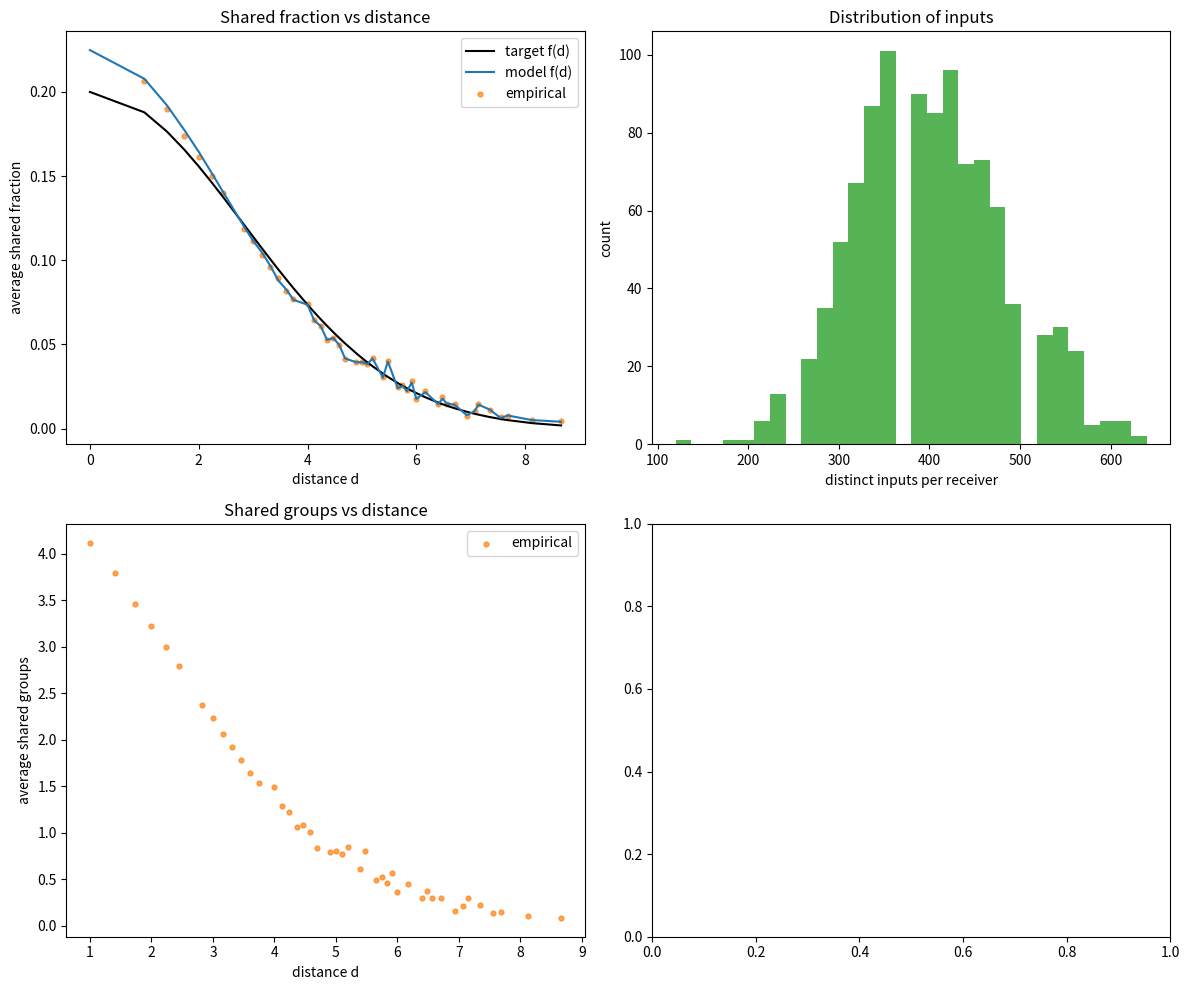

This figure's Python source:
"""Spike-count simulation with controllable input correlations and sharing.

This module provides utilities to simulate spike-count inputs across multiple
groups or receivers with a Beta-Binomial construction. For each time bin, a
probability is drawn from a Beta distribution (when ``0 < rho < 1``), and each
group's count is drawn from a Binomial distribution with that probability. This
yields marginal Beta-Binomial behavior and induces positive correlation across
groups within a time bin, controlled by ``rho``. Furthermore, groups are distributed
across receivers, allowing for flexible configurations of input sharing.

TODO: Use this to simulate input spikes for each striatal neuron and store the generated
spike trains as files to be able to load them later.
FSIs should get input from same pool (with same within correlations/caused fluctuations)
based on ([Damodaran et al., 2014](zotero://select/library/items/NDTWW3G7)).
Current idea for FSIS: check which MSNs are connected with the FSI, then obtain input
groups of these MSNs, then randomly select from these groups input groups for the FSI.

The script also contains a demonstration section (under ``if __name__ ==
"__main__":``) that showcases:

- Direct group count simulation for a chosen ``rho``.
- Building groups and inspecting their assignment to receivers.
- Receiver-level counts with overlap (``k > 1``) and the no-overlap fast path
    (``k == 1``).
New (distance-dependent) functionality
-------------------------------------
The module now also supports constructing input sharing using a distance-
dependent shared fraction target ``f(d)`` for a 3D periodic (toroidal) grid
of receivers. The user provides:

* ``receiver_positions``: integer grid coordinates of receivers with periodic
    boundary conditions (wrap-around along each axis).
* ``f_target(d)``: a callable giving the desired expected shared fraction of
    inputs between two receivers separated by distance ``d``.
* ``N``: desired approximate number of distinct inputs per receiver.
* ``s``: group size (inputs per group).

We model the probability that a group positioned at location ``x`` connects
to a receiver at location ``r`` via a Gaussian kernel

``p(d) = p0 * exp(-d^2 / (2 * sigma^2))``

with parameters ``(p0, sigma)`` chosen so that the resulting theoretical
expected shared fraction curve matches ``f_target(d)`` in a least-squares
sense. Under spatial homogeneity and uniform random placement of groups on
grid points, the expected shared fraction for receivers separated by distance
``d`` is:

``E[f(d)] = E[p(dist(r_i, g)) * p(dist(r_j, g))] / E[p(dist(r_i, g))]``.

Because ``p(d)`` is linear in ``p0`` and the numerator quadratic, this reduces
to ``E[f(d)] = p0 * h_sigma(d)`` for a precomputable kernel-dependent function
``h_sigma(d)`` when ``sigma`` is fixed. We therefore: (1) scan candidate
``sigma`` values, (2) obtain the optimal ``p0`` in closed form, and (3) select
``(p0, sigma)`` minimizing the squared error to the supplied ``f_target``.

Given ``(p0, sigma)``, we determine required total distinct inputs ``M = G * s``
by equating the target per-receiver inputs ``N`` with the theoretical
expectation ``E[I] = M * E[p(dist(r, g))]``. We then build ``G`` groups at
random grid locations and sample each receiver-group connection independently
with probability ``p(distance)``. A distance-based simulation state is stored
in ``DistanceGroupsState``.

The ``__main__`` demonstration constructs a 10x10x10 grid, fits ``p(d)``,
verifies the empirical shared fraction against the target, and visualizes
input count distributions across receivers.
"""

import numpy as np
import math
from typing import Tuple, Optional, Callable, Dict, List
from dataclasses import dataclass

# Optional plotting; demonstration will guard imports.
try:  # pragma: no cover - demo convenience
    import matplotlib.pyplot as plt  # type: ignore
except Exception:  # pragma: no cover
    plt = None


def beta_params_from_p_rho(p: float, rho: float) -> Tuple[float, float]:
    """Compute Beta parameters for a target mean and overdispersion.

    Given a desired mean probability ``p`` and overdispersion/co-variability
    coefficient ``rho`` in the open interval (0, 1), returns parameters
    ``(alpha, beta)`` such that:

    - E[P] = p
    - Var[P] = rho * p * (1 - p)

    Args:
        p (float): Target mean success probability in [0, 1]. Typically
            ``p = rate * dt``.
        rho (float): Overdispersion coefficient in (0, 1). Controls the
            variance of the per-bin probability P. Use the calling code to
            handle the boundary cases ``rho == 0`` and ``rho == 1``.

    Returns:
        Tuple[float, float]: ``(alpha, beta)`` for the Beta(alpha, beta)
        distribution.

    Raises:
        ValueError: If ``rho <= 0`` or ``rho >= 1``. These edge cases should be
            handled by the caller (e.g., treat ``rho == 0`` as independent
            Binomial and ``rho == 1`` as fully shared all-or-none firing).
    """
    if rho <= 0.0:
        raise ValueError(
            "rho must be > 0 to compute Beta parameters (handle rho==0 separately)."
        )
    if rho >= 1.0:
        raise ValueError("rho must be < 1 for Beta params (handle rho==1 separately).")
    s = 1.0 / rho - 1.0
    alpha = p * s
    beta = (1.0 - p) * s
    return alpha, beta


def simulate_counts_direct(
    G: int,
    N: int,
    rate: float,
    dt: float,
    rho: float,
    num_bins: int,
    rng: np.random.Generator,
    dtype: Optional[np.dtype] = None,
) -> np.ndarray:
    """Simulate group spike counts via a Beta-Binomial construction.

    For each time bin b, draw ``p_b ~ Beta(alpha, beta)`` with mean
    ``p = rate * dt`` and variance ``Var[P] = rho * p * (1 - p)`` when
    ``0 < rho < 1``. Then, for each group g, draw the count
    ``K[g, b] ~ Binomial(N, p_b)``. This induces positive correlation across
    groups within a time bin that is controlled by ``rho``.

    Special cases handled explicitly:
    - ``rho <= 0``: independent Binomial draws with fixed ``p`` (no shared variability).
    - ``rho >= 1``: fully shared Bernoulli per bin (all-or-none across all neurons),
      broadcast to all groups and summed to ``N``.

    Args:
        G (int): Number of groups (e.g., cortical populations).
        N (int): Number of neurons per group.
        rate (float): Firing rate in Hz.
        dt (float): Bin width in seconds.
        rho (float): Overdispersion/correlation coefficient. Values in
            [0, 1] are meaningful; values outside this range are treated by
            the nearest special-case branch described above.
        num_bins (int): Number of time bins to simulate.
        rng (np.random.Generator): Random number generator to use.
        dtype (Optional[np.dtype]): Desired dtype of returned array; if
            provided, counts are cast without copying when possible.

    Returns:
        np.ndarray: Array of shape ``(G, num_bins)`` containing integer
        spike counts.

    Examples:
        >>> rng = np.random.default_rng(0)
        >>> simulate_counts_direct(2, 10, 50, 0.001, 0.3, 5, rng).shape
        (2, 5)
    """
    p = rate * dt
    # No overdispersion: draw Binomial counts with a fixed probability p.
    if rho <= 0.0:
        arr = rng.binomial(N, p, size=(G, num_bins))
        if dtype is not None and arr.dtype != dtype:
            arr = arr.astype(dtype, copy=False)
        return arr
    # Fully shared case: a single Bernoulli per bin, broadcast to groups and
    # multiplied by N (all-or-none across neurons).
    if rho >= 1.0:
        all_fire = rng.binomial(1, p, size=num_bins)
        arr = N * np.broadcast_to(all_fire, (G, num_bins))
        if dtype is not None and arr.dtype != dtype:
            arr = arr.astype(dtype, copy=False)
        return arr
    # Intermediate regime: Beta-Binomial via random per-bin probabilities.
    alpha, beta = beta_params_from_p_rho(p, rho)
    p_bins = rng.beta(alpha, beta, size=num_bins)
    counts = rng.binomial(N, p_bins, size=(G, num_bins))
    if dtype is not None and counts.dtype != dtype:
        counts = counts.astype(dtype, copy=False)
    return counts


def compute_k_from_f(R, f):
    """Compute receivers-per-group from a shared fraction.

    Maps a desired shared-input fraction to the number of receivers each
    input group should project to.

    Args:
        R (int): Total number of receivers.
        f (float): Shared-input fraction in [0, 1]. ``f=0`` yields ``k≈1``
            and ``f=1`` yields ``k≈R``.

    Returns:
        tuple[int, float]: ``(k, k_float)`` where ``k`` is the discretized
        receivers-per-group (at least 1) and ``k_float`` is the unrounded
        value before discretization.
    """
    k_float = 1.0 + f * (R - 1)
    # Use at least 1 receiver per group (no forced overlap when f≈0).
    k = max(1, int(round(k_float)))
    return k, k_float


def build_groups_homogeneous(R, N, f, s, rng, build_reverse: bool = True):
    """Build input groups and assign each group to ``k`` receivers.

    Constructs ``G`` input groups of size ``s`` and assigns every group to the
    same number of receivers ``k``, where ``k`` is computed from ``R`` and
    the desired shared-input fraction ``f``.

    Args:
        R (int): Number of receivers.
        N (int): Approximate number of inputs per receiver.
        f (float): Target shared-input fraction in [0, 1].
        s (int): Group size (number of inputs per group).
        rng (np.random.Generator): Random number generator.
        build_reverse (bool): If True, also build the reverse mapping from
            receiver to groups that connect to it.

    Returns:
        tuple[np.ndarray, int, float, int, Optional[list[np.ndarray]]]:
        ``(groups, k, k_float, G, groups_by_receiver)`` where ``groups`` has
        shape ``(G, k)`` and ``groups_by_receiver`` is a list of length ``R``
        (or ``None`` if ``build_reverse`` is False).
    """
    k, k_float = compute_k_from_f(R, f)
    # total inputs = N * R, each group outputs to k receivers -> required inputs = M = N*R/k
    # each group holds s inputs -> total groups = G = M/s
    M = N * R / k  # Total inputs.
    G = max(1, int(round(M / s)))
    # Build groups: G rows, each row has k random distinct receiver indices.
    receivers = np.arange(R, dtype=np.int32)
    groups = np.empty((G, k), dtype=np.int32)
    for g in range(G):
        groups[g] = rng.choice(receivers, size=k, replace=False)
    if build_reverse:
        # Build reverse mapping: for each receiver, which groups connect to it.
        lists = [[] for _ in range(R)]
        for g in range(G):
            for r in groups[g]:
                lists[r].append(g)
        groups_by_receiver = [np.array(ixs, dtype=np.int32) for ixs in lists]
    else:
        groups_by_receiver = None
    return groups, k, k_float, G, groups_by_receiver


def _smallest_unsigned_dtype(max_value: int) -> np.dtype:
    """Return the smallest unsigned integer dtype able to hold ``max_value``.

    Chooses among ``uint8``, ``uint16``, ``uint32``, and ``uint64``.

    Args:
        max_value (int): Maximum non-negative value to represent.

    Returns:
        np.dtype: Unsigned integer dtype that can represent ``max_value``.
    """
    if max_value <= np.iinfo(np.uint8).max:
        return np.uint8
    if max_value <= np.iinfo(np.uint16).max:
        return np.uint16
    if max_value <= np.iinfo(np.uint32).max:
        return np.uint32
    return np.uint64


@dataclass(frozen=True)
class GroupsState:
    """Reusable state describing wiring and dtypes for simulation.

    Attributes:
        fast_path (bool): If True, there is no overlap (``k == 1``); ``groups``
            is ``None`` and simulation uses direct per-receiver binomial draws.
        R (int): Number of receivers.
        N (int): Approximate number of inputs per receiver.
        s (int): Group size (inputs per group).
        k (int): Receivers per group.
        G (int): Number of groups (``R`` in fast path).
        groups (Optional[np.ndarray]): Array of shape ``(G, k)`` with receiver
            indices, or ``None`` if ``fast_path``.
        group_dtype (np.dtype): Unsigned dtype for per-group counts (based on ``s``).
        receiver_dtype (np.dtype): Unsigned dtype for per-receiver counts
            (based on ``s * max_degree`` in general case, or ``N`` in fast path).
    """

    fast_path: bool
    R: int
    N: int
    s: int
    k: int
    G: int
    groups: Optional[np.ndarray]
    group_dtype: np.dtype
    receiver_dtype: np.dtype


def build_groups_state(
    R: int, N: int, f: float, s: int, rng: np.random.Generator
) -> GroupsState:
    """Build a reusable groups state for repeated simulations.

    Constructs the groups (or marks the fast path if ``k == 1``) and chooses
    minimal unsigned integer dtypes for group and receiver counts. Reuse the
    returned state across multiple calls to simulate time bins in chunks.

    Args:
        R (int): Number of receivers.
        N (int): Approximate number of inputs per receiver.
        f (float): Target shared-input fraction in [0, 1].
        s (int): Group size (number of inputs per group).
        rng (np.random.Generator): Random number generator.

    Returns:
        GroupsState: Encapsulates topology, groups, and dtypes.
    """
    group_dtype = _smallest_unsigned_dtype(int(s))
    k, _k_float = compute_k_from_f(R, f)
    if k == 1:
        # Fast path: per-receiver direct simulation, no groups needed.
        receiver_dtype = _smallest_unsigned_dtype(int(N))
        return GroupsState(
            fast_path=True,
            R=R,
            N=N,
            s=s,
            k=k,
            G=R,
            groups=None,
            group_dtype=group_dtype,
            receiver_dtype=receiver_dtype,
        )

    # General case: build overlapping groups once and compute receiver dtype.
    groups, k, _, G, _ = build_groups_homogeneous(R, N, f, s, rng, build_reverse=False)
    degrees = np.bincount(groups.ravel(), minlength=R)
    max_degree = int(degrees.max()) if degrees.size else 0
    receiver_cap = int(s) * max_degree
    receiver_dtype = _smallest_unsigned_dtype(receiver_cap)
    return GroupsState(
        fast_path=False,
        R=R,
        N=N,
        s=s,
        k=k,
        G=G,
        groups=groups,
        group_dtype=group_dtype,
        receiver_dtype=receiver_dtype,
    )


# ---------------------------------------------------------------------------
# Distance-dependent shared fraction construction (periodic 3D grid)
# ---------------------------------------------------------------------------


def _periodic_component(delta: int, L: int) -> int:
    """Minimal wrapped distance along one axis for periodic boundaries."""
    delta = abs(delta)
    return min(delta, L - delta)


def periodic_distance(a: np.ndarray, b: np.ndarray, Lx: int, Ly: int, Lz: int) -> float:
    """Compute Euclidean distance on a 3D torus between integer grid points.

    Args:
        a, b: Arrays of length 3 with integer coordinates.
        Lx, Ly, Lz: Domain lengths along x, y, z.

    Returns:
        float: Wrapped Euclidean distance.
    """
    dx = _periodic_component(int(a[0]) - int(b[0]), Lx)
    dy = _periodic_component(int(a[1]) - int(b[1]), Ly)
    dz = _periodic_component(int(a[2]) - int(b[2]), Lz)
    return math.sqrt(dx * dx + dy * dy + dz * dz)


@dataclass(frozen=True)
class DistanceGroupsState:
    """State for distance-dependent group sharing on a periodic 3D grid.

    Attributes:
        receiver_positions (np.ndarray): Shape (R, 3) integer coordinates.
        L (Tuple[int,int,int]): Domain lengths along each axis.
        R (int): Number of receivers.
        N_target (int): Desired expected number of distinct inputs per receiver.
        s (int): Group size (inputs per group).
        G (int): Number of groups.
        group_positions (np.ndarray): Shape (G, 3) chosen grid positions.
        p0 (float): Amplitude of Gaussian connection probability.
        sigma (float): Width of Gaussian connection probability.
        groups_by_receiver (List[np.ndarray]): For each receiver, array of group indices.
        group_dtype (np.dtype): Unsigned dtype for per-group counts.
        receiver_dtype (np.dtype): Unsigned dtype for per-receiver counts.
        f_target_samples (Dict[float, float]): Target shared fraction samples vs distance.
        f_model_samples (Dict[float, float]): Model shared fraction samples vs distance (theoretical).
    """

    receiver_positions: np.ndarray
    L: Tuple[int, int, int]
    R: int
    N_target: int
    s: int
    G: int
    group_positions: np.ndarray
    p0: float
    sigma: float
    groups_by_receiver: List[np.ndarray]
    group_dtype: np.dtype
    receiver_dtype: np.dtype
    f_target_samples: Dict[float, float]
    f_model_samples: Dict[float, float]


def _compute_distance_matrix_receivers_to_grid(
    receiver_positions: np.ndarray,
) -> Tuple[np.ndarray, Tuple[int, int, int], np.ndarray]:
    """Precompute distances from each receiver to every grid point (periodic).

    Returns:
        distances (np.ndarray): Shape (R, Ggrid) of wrapped distances.
        L (tuple): Domain lengths.
        grid_points (np.ndarray): Shape (Ggrid, 3) array of grid coordinates.
    """
    R = receiver_positions.shape[0]
    mins = receiver_positions.min(axis=0)
    shifted = receiver_positions - mins  # Ensure domain starts at 0.
    Lx = int(shifted[:, 0].max() + 1)
    Ly = int(shifted[:, 1].max() + 1)
    Lz = int(shifted[:, 2].max() + 1)
    grid_points = np.array(
        [(x, y, z) for x in range(Lx) for y in range(Ly) for z in range(Lz)],
        dtype=np.int16,
    )
    Ggrid = grid_points.shape[0]
    distances = np.empty((R, Ggrid), dtype=np.float32)
    for i in range(R):
        a = shifted[i]
        for j in range(Ggrid):
            b = grid_points[j]
            dx = _periodic_component(int(a[0]) - int(b[0]), Lx)
            dy = _periodic_component(int(a[1]) - int(b[1]), Ly)
            dz = _periodic_component(int(a[2]) - int(b[2]), Lz)
            distances[i, j] = math.sqrt(dx * dx + dy * dy + dz * dz)
    return distances, (Lx, Ly, Lz), grid_points


def _fit_gaussian_p(
    receiver_positions: np.ndarray,
    f_target: Callable[[float], float],
    sigma_candidates: np.ndarray,
    center_index: int = 0,
) -> Tuple[
    float, float, Dict[float, float], Dict[float, float], float, Dict[float, float]
]:
    """Fit Gaussian p(d)=p0*exp(-d^2/(2*sigma^2)) to target shared fraction curve.

    Exploits spatial homogeneity by fixing one receiver (``center_index``) and
    comparing it to all others. For a given ``sigma`` the theoretical curve is
    ``f_model(d) = p0 * h_sigma(d)`` where the optimal ``p0`` (least squares) is:

    ``p0 = sum_d f_target(d) * h_sigma(d) / sum_d h_sigma(d)^2``.

    Args:
        receiver_positions: (R,3) grid coordinates.
        f_target: Callable returning target shared fraction for distance ``d``.
        sigma_candidates: 1D array of sigma values to scan.
        center_index: Reference receiver index.

    Returns:
        p0, sigma, f_target_samples, f_model_samples, mean_g (for chosen sigma), h_sigma_map.
    """
    distances_matrix, L, grid_points = _compute_distance_matrix_receivers_to_grid(
        receiver_positions
    )
    R = receiver_positions.shape[0]
    # Distances between center receiver and all receivers.
    mins = receiver_positions.min(axis=0)
    shifted = receiver_positions - mins
    Lx, Ly, Lz = L
    center_pos = shifted[center_index]
    dist_center_to_receivers = np.array(
        [periodic_distance(center_pos, shifted[i], Lx, Ly, Lz) for i in range(R)],
        dtype=np.float32,
    )
    # Unique distance bins.
    unique_dists, unique_dists_inv = np.unique(
        dist_center_to_receivers, return_inverse=True
    )
    # Precompute distance arrays from center and each receiver to all grid points.
    dist_center_to_grid = distances_matrix[center_index]
    results = []
    for sigma in sigma_candidates:
        if sigma <= 0:
            continue
        g_center = np.exp(
            -(dist_center_to_grid**2) / (2.0 * sigma * sigma)
        )  # shape (Ggrid,)
        mean_g = float(g_center.mean())
        # For each receiver compute mean of g_center * g_receiver over grid points.
        g_all = np.exp(
            -(distances_matrix**2) / (2.0 * sigma * sigma)
        )  # shape (R, Ggrid)
        mean_g_gshift = (g_center * g_all).mean(axis=1)  # shape (R,)
        # Aggregate h_sigma(d) = mean_g_gshift / mean_g.
        h_vals = (
            np.array(
                [
                    mean_g_gshift[unique_dists_inv == i].mean()
                    for i in range(len(unique_dists))
                ]
            )
            / mean_g
        )
        h_sigma_map = {float(d): float(v) for d, v in zip(unique_dists, h_vals)}
        # Build arrays for least squares over actual occurring distances (weight by multiplicity).
        f_vals = []
        weights = []
        for d in unique_dists:
            f_t = float(f_target(float(d)))
            count = int((dist_center_to_receivers == d).sum())
            f_vals.append(f_t)
            weights.append(count)
        f_vals = np.array(f_vals)
        weights = np.array(weights)
        # This numerator/denominator gives optimal p0 in weighted least squares.
        # Using this p0 we minimize sum_d weights[d] * (f_vals[d] - p0 * h_vals[d])^2. with the current h_vals
        numerator = float(np.sum(f_vals * h_vals * weights))
        denominator = float(np.sum((h_vals**2) * weights))
        if denominator <= 0:
            continue
        p0 = numerator / denominator
        # Enforce p0 so that p(d)=p0*exp(-d^2/(2 sigma^2)) <= 1 for all d (d>=0 gives max at d=0).
        p0 = min(p0, 1.0)
        # Model curve samples.
        f_model_samples = {d: p0 * h_sigma_map[d] for d in h_sigma_map}
        # Loss (weighted MSE).
        mse = float(np.sum(((f_vals - p0 * h_vals) ** 2) * weights) / weights.sum())
        f_target_samples = {float(d): float(f_target(float(d))) for d in h_sigma_map}
        results.append(
            (mse, p0, sigma, f_target_samples, f_model_samples, mean_g, h_sigma_map)
        )
    if not results:
        raise RuntimeError("No valid sigma candidates for Gaussian fit.")
    results.sort(key=lambda x: x[0])
    mse, p0, sigma, f_target_samples, f_model_samples, mean_g, h_sigma_map = results[0]
    return p0, sigma, f_target_samples, f_model_samples, mean_g, h_sigma_map


def _periodic_distance_float(a: np.ndarray, b: np.ndarray, L: float) -> float:
    """Periodic wrapped Euclidean distance between two 3D points inside a cube of side L.

    Works for float coordinates. Assumes 0 <= coord < L along every axis.
    """
    dx = abs(a[0] - b[0])
    dy = abs(a[1] - b[1])
    dz = abs(a[2] - b[2])
    dx = min(dx, L - dx)
    dy = min(dy, L - dy)
    dz = min(dz, L - dz)
    return math.sqrt(dx * dx + dy * dy + dz * dz)


def _perdiodic_distance_float_parallel(a: np.ndarray, b: np.ndarray, L: float) -> float:
    """Periodic wrapped Euclidean distance between 3D points inside a cube of side L.

    Args:
        a (np.ndarray): Array of shape (n, 3) with float coordinates.
        b (np.ndarray): Array of shape (n, 3) with float coordinates.
        L (float): Side length of the periodic cube.

    Returns:
        np.ndarray: Array of shape (n,) with wrapped Euclidean distances.
    """
    deltas = np.abs(a - b)
    deltas = np.minimum(deltas, L - deltas)
    distances = np.sqrt(np.sum(deltas**2, axis=1))
    return distances


def _fit_gaussian_p_with_fine_grid(
    receiver_positions: np.ndarray,
    bounding_box_width: float,
    f_target: Callable[[float], float],
    sigma_candidates: np.ndarray,
    center_index: int = 0,
    fine_res: int = 100,
) -> Tuple[float, float, Dict[float, float], Dict[float, float], float]:
    """Fit p(d)=p0*exp(-d^2/(2*sigma^2)) using a fine uniform grid (fine_res^3).

    Memory-efficient chunked implementation to avoid storing full (R x fine_res^3) distance matrix.
    """
    print("Fitting Gaussian p(d) with fine grid...")
    R = receiver_positions.shape[0]
    # Ensure receiver positions lie inside [0, L).
    L = float(bounding_box_width)
    # Build fine grid (cell centers) as float coordinates.
    step = L / fine_res
    half = step / 2.0
    # Generate all grid points.
    grid_coords_1d = np.linspace(half, L - half, fine_res, dtype=np.float32)
    grid_points = np.array(
        [
            (x, y, z)
            for x in grid_coords_1d
            for y in grid_coords_1d
            for z in grid_coords_1d
        ],
        dtype=np.float32,
    )
    Ggrid = grid_points.shape[0]
    center = receiver_positions[center_index].astype(np.float32)
    print(f"Total fine grid points: {Ggrid}")
    # Distances from center receiver to all other receivers (for binning).
    dist_center_to_receivers = _perdiodic_distance_float_parallel(
        np.repeat(center[np.newaxis, :], R, axis=0),
        receiver_positions.astype(np.float32),
        L,
    )
    unique_dists, unique_dists_inv = np.unique(
        dist_center_to_receivers, return_inverse=True
    )

    print(f"receiver_positions shape: {receiver_positions.shape}")
    print(f"distances_matrix shape: {(R, Ggrid)}")

    # Precompute distance arrays from center and each receiver to all grid points.
    # Precompute full distances matrix (receivers -> fine grid points) and the
    # center receiver's distances to the grid, analogous to _fit_gaussian_p.
    distances_matrix = np.empty((R, Ggrid), dtype=np.float32)
    rec_pos = receiver_positions.astype(np.float32, copy=False)

    for i in range(R):
        a = np.broadcast_to(rec_pos[i], (grid_points.shape[0], 3))
        d = _perdiodic_distance_float_parallel(a, grid_points, L)
        distances_matrix[i] = d.astype(np.float32, copy=False)

    dist_center_to_grid = distances_matrix[center_index]

    print(f"receiver_positions shape: {receiver_positions.shape}")
    print(f"distances_matrix shape: {distances_matrix.shape}")

    results = []
    for sigma in sigma_candidates:
        if sigma <= 0:
            continue
        """
        * we initially ignore the amplitude p0 of the gaussian connection probability
        * we need the gauss from a single receiver (center) to all group grid points -> g_center
        * then we need the gauss from all receivers to all group grid points -> g_all
        * then we can compute g_center * g_all and average over all group grid points -> mean_g_gshift
        * g_center * g_all reflects the probability that a group is connected to both the center receiver and receiver j
        * because g_center and g_all are both for all group grid points we can average over all group grid points and get the expectation over the groups of that probability
        * dividing by mean_g (the average connection probability of the center receiver alone) gives us h_sigma(d) which is the expected shared fraction between the center receiver and any other receiver at distance d
        * but we ignored the amplitude p0 so the actual expected shared fraction is p0 * h_sigma(d)
        * we can then do weighted least squares to find the optimal p0 for the current sigma
        """
        g_center = np.exp(
            -(dist_center_to_grid**2) / (2.0 * sigma * sigma)
        )  # shape (Ggrid,)
        mean_g = float(g_center.mean())
        # For each receiver compute mean of g_center * g_receiver over grid points.
        g_all = np.exp(
            -(distances_matrix**2) / (2.0 * sigma * sigma)
        )  # shape (R, Ggrid)
        mean_g_gshift = (g_center * g_all).mean(axis=1)  # shape (R,)
        # Aggregate h_sigma(d) = mean_g_gshift / mean_g.
        h_vals = (
            np.array(
                [
                    mean_g_gshift[unique_dists_inv == i].mean()
                    for i in range(len(unique_dists))
                ]
            )
            / mean_g
        )
        h_sigma_map = {float(d): float(v) for d, v in zip(unique_dists, h_vals)}
        # Build arrays for least squares over actual occurring distances (weight by multiplicity).
        f_vals = []
        weights = []
        for d in unique_dists:
            f_t = float(f_target(float(d)))
            count = int((dist_center_to_receivers == d).sum())
            f_vals.append(f_t)
            weights.append(count)
        f_vals = np.array(f_vals)
        weights = np.array(weights)
        # This numerator/denominator gives optimal p0 in weighted least squares.
        # Using this p0 we minimize sum_d weights[d] * (f_vals[d] - p0 * h_vals[d])^2. with the current h_vals
        numerator = float(np.sum(f_vals * h_vals * weights))
        denominator = float(np.sum((h_vals**2) * weights))
        if denominator <= 0:
            continue
        p0 = numerator / denominator
        # Enforce p0 so that p(d)=p0*exp(-d^2/(2 sigma^2)) <= 1 for all d (d>=0 gives max at d=0).
        p0 = min(p0, 1.0)
        # Model curve samples.
        f_model_samples = {d: p0 * h_sigma_map[d] for d in h_sigma_map}
        # Loss (weighted MSE).
        mse = float(np.sum(((f_vals - p0 * h_vals) ** 2) * weights) / weights.sum())
        f_target_samples = {float(d): float(f_target(float(d))) for d in h_sigma_map}
        results.append((mse, p0, sigma, f_target_samples, f_model_samples, mean_g))
    if not results:
        raise RuntimeError("No valid sigma candidates produced in fine grid fitting.")
    results.sort(key=lambda x: x[0])
    mse, p0, sigma, f_target_samples, f_model_samples, mean_g = results[0]
    return p0, sigma, f_target_samples, f_model_samples, mean_g


def build_distance_groups_state(
    receiver_positions: np.ndarray,
    bounding_box_width: float,
    N_target: int,
    s: int,
    f_target: Callable[[float], float],
    rng: np.random.Generator,
    sigma_candidates: Optional[np.ndarray] = None,
    center_index: int = 0,
    fine_grid_resolution: int = 100,
) -> DistanceGroupsState:
    """Construct distance-dependent group sharing state with explicit bounding box.

    The cube side length (``bounding_box_width``) defines periodic boundaries.
    Receiver coordinates must lie inside ``[0, bounding_box_width)`` along each axis.
    A fine grid (``fine_grid_resolution``^3, default 100^3) is used to fit the
    Gaussian connection probability ``p(d)=p0*exp(-d^2/(2*sigma^2))``.

    After fitting, the required number of groups ``G`` is computed. Group positions
    are then placed on a uniform coarse grid with side ``n_side = ceil(G^(1/3))``.
    The coarse grid cell centers (``n_side^3`` positions) are sampled *without*
    replacement to assign exactly ``G`` distinct group locations. This guarantees
    ``G <= n_side^3``.
    """
    if sigma_candidates is None:
        # Sigma heuristic based on box diagonal.
        diag = math.sqrt(3.0) * bounding_box_width
        sigma_candidates = np.linspace(diag * 0.02, diag * 0.5, 30, dtype=np.float32)
    p0, sigma, f_target_samples, f_model_samples, mean_g = (
        _fit_gaussian_p_with_fine_grid(
            receiver_positions=receiver_positions,
            bounding_box_width=bounding_box_width,
            f_target=f_target,
            sigma_candidates=sigma_candidates,
            center_index=center_index,
            fine_res=fine_grid_resolution,
        )
    )
    mean_p = p0 * mean_g
    if mean_p <= 0:
        raise RuntimeError(
            "Mean connection probability is zero; adjust sigma candidates or f_target."
        )
    else:
        print(f"Mean connection probability: {mean_p:.4f}")

    M = N_target / mean_p  # total distinct inputs required
    G_float = M / s
    G = max(1, int(round(G_float)))
    # Coarse grid side length.
    n_side = int(math.ceil(G ** (1.0 / 3.0)))
    coarse_step = bounding_box_width / n_side
    half = coarse_step / 2.0
    coarse_coords_1d = np.linspace(
        half, bounding_box_width - half, n_side, dtype=np.float32
    )
    coarse_grid_points = np.array(
        [
            (x, y, z)
            for x in coarse_coords_1d
            for y in coarse_coords_1d
            for z in coarse_coords_1d
        ],
        dtype=np.float32,
    )
    dists = _perdiodic_distance_float_parallel(
        np.repeat(
            coarse_grid_points[0][np.newaxis, :],
            receiver_positions.shape[0],
            axis=0,
        ),
        receiver_positions.astype(np.float32),
        bounding_box_width,
    )
    mean_p_calc = np.mean(p0 * np.exp(-(dists**2) / (2.0 * sigma * sigma)))
    print(f"Mean connection probability of first group: {mean_p_calc:.4f}")
    Ggrid = coarse_grid_points.shape[0]
    # Sample G distinct coarse grid positions (guaranteed G <= Ggrid).
    group_indices = rng.choice(Ggrid, size=G, replace=False)
    group_positions = coarse_grid_points[group_indices]
    # Build adjacency lists.
    R = receiver_positions.shape[0]
    groups_by_receiver: List[List[int]] = [[] for _ in range(R)]
    for g_idx, g_pos in enumerate(group_positions):
        # Distances to all receivers.
        dists = _perdiodic_distance_float_parallel(
            np.repeat(g_pos[np.newaxis, :], R, axis=0),
            receiver_positions.astype(np.float32),
            bounding_box_width,
        )
        probs = p0 * np.exp(-(dists**2) / (2.0 * sigma * sigma))
        probs = np.clip(probs, 0.0, 1.0)
        rand = rng.random(R)
        connected_mask = rand < probs
        connected_receivers = np.nonzero(connected_mask)[0]
        if connected_receivers.size == 0:
            print(
                f"Warning: Group {g_idx} at position {g_pos} connected to no receivers; "
                "connecting to nearest receiver."
            )
            nearest = int(np.argmin(dists))
            connected_receivers = np.array([nearest], dtype=np.int32)
        for r in connected_receivers:
            groups_by_receiver[r].append(g_idx)
    groups_by_receiver_arr = [
        np.array(lst, dtype=np.int32) if lst else np.empty(0, dtype=np.int32)
        for lst in groups_by_receiver
    ]
    group_dtype = _smallest_unsigned_dtype(int(s))
    degrees = np.array([len(lst) for lst in groups_by_receiver_arr])
    receiver_cap = int(s) * int(degrees.max() if degrees.size else 0)
    receiver_dtype = _smallest_unsigned_dtype(max(1, receiver_cap))

    # Compute per-receiver degree and min degree
    degrees = np.array([len(lst) for lst in groups_by_receiver_arr])
    print("Min groups per receiver (degree):", degrees.min(), "Mean:", degrees.mean())

    # Compute pairwise shared groups and store all receiver pairs with no shared groups
    no_shared_pairs = []
    print(f"loop over {R} receivers to find pairs with no shared groups...")
    print(f"this makes {R*(R-1)//2} pairs to check...")
    for r1 in range(R):
        groups_r1 = set(groups_by_receiver_arr[r1])
        for r2 in range(r1 + 1, R):
            groups_r2 = set(groups_by_receiver_arr[r2])
            shared = groups_r1.intersection(groups_r2)
            if len(shared) == 0:
                no_shared_pairs.append((r1, r2))
    print("Number of receiver pairs with no shared groups:", len(no_shared_pairs))

    return DistanceGroupsState(
        receiver_positions=receiver_positions.astype(np.float32),
        L=(int(bounding_box_width), int(bounding_box_width), int(bounding_box_width)),
        R=R,
        N_target=N_target,
        s=s,
        G=G,
        group_positions=group_positions.astype(np.float32),
        p0=p0,
        sigma=sigma,
        groups_by_receiver=groups_by_receiver_arr,
        group_dtype=group_dtype,
        receiver_dtype=receiver_dtype,
        f_target_samples=f_target_samples,
        f_model_samples=f_model_samples,
    )


def simulate_receiver_counts_distance_dependent(
    state: DistanceGroupsState,
    rate: float,
    dt: float,
    rho: float,
    num_bins: int,
    rng: np.random.Generator,
) -> np.ndarray:
    """Simulate receiver counts using a distance-dependent state.

    Uses the precomputed group positions and adjacency lists based on the fitted
    Gaussian connection probability. Group spike counts are generated and then
    aggregated to receivers.
    """
    group_counts = simulate_counts_direct(
        G=state.G,
        N=state.s,
        rate=rate,
        dt=dt,
        rho=rho,
        num_bins=num_bins,
        rng=rng,
        dtype=state.group_dtype,
    )
    receiver_counts = np.zeros((state.R, num_bins), dtype=state.receiver_dtype)
    for r, groups in enumerate(state.groups_by_receiver):
        if groups.size == 0:
            continue
        for g in groups:
            receiver_counts[r] += group_counts[g]
    return receiver_counts


def simulate_receiver_counts_with_groups(
    state: GroupsState,
    rate: float,
    dt: float,
    rho: float,
    num_bins: int,
    rng: np.random.Generator,
) -> np.ndarray:
    """Simulate receiver counts for a chunk of time using prebuilt groups.

    Reuse the same ``state`` across multiple calls to accumulate total time
    bins without rebuilding groups.

    Args:
        state (GroupsState): Prebuilt groups and dtype configuration.
        rate (float): Firing rate of each input in Hz.
        dt (float): Bin width in seconds.
        rho (float): Overdispersion/correlation coefficient for input correlations.
        num_bins (int): Number of time bins to simulate in this chunk.
        rng (np.random.Generator): Random number generator.

    Returns:
        np.ndarray: Shape ``(R, num_bins)`` with integer spike counts per receiver.
    """
    if state.fast_path:
        # Fast-path: no overlap (k == 1), simulate directly for each receiver count from
        # N inputs.
        return simulate_counts_direct(
            G=state.R,
            N=state.N,
            rate=rate,
            dt=dt,
            rho=rho,
            num_bins=num_bins,
            rng=rng,
            dtype=state.receiver_dtype,
        )

    # With overlap --> Per-group counts.
    group_counts = simulate_counts_direct(
        G=state.G,
        N=state.s,
        rate=rate,
        dt=dt,
        rho=rho,
        num_bins=num_bins,
        rng=rng,
        dtype=state.group_dtype,
    )
    # Aggregate per-group counts into per-receiver counts.
    receiver_counts = np.zeros((state.R, num_bins), dtype=state.receiver_dtype)
    for g in range(state.G):
        gc = group_counts[g]
        for r in state.groups[g]:
            receiver_counts[r] += gc
    return receiver_counts


def simulate_receiver_counts_homogeneous(
    R: int,
    N: int,
    f: float,
    s: int,
    rate: float,
    dt: float,
    rho: float,
    num_bins: int,
    rng: np.random.Generator,
) -> np.ndarray:
    """Simulate incoming spike counts per receiver with controlled overlap.

    This combines group construction with Beta-Binomial spike generation:

    1) Build ``G`` groups of ``s`` inputs each. Every group projects to exactly
       ``k`` receivers, where ``k`` is derived from the desired shared fraction
       ``f`` (see ``build_groups_homogeneous``).
    2) For every group, draw spike counts across ``num_bins`` time bins using
       ``simulate_counts_direct`` with ``N=s`` neurons per group.
    3) For each receiver, sum the spike counts of all groups that connect to it.

    Fast-path optimization:
        When ``k == 1`` (i.e., no overlap across receivers), building many small
        groups and summing is wasteful. In that case, we simulate one group per
        receiver of size ``N`` directly and return the result (shape ``R x num_bins``),
        avoiding intermediate allocations and indirection. This reduces both
        memory usage and runtime.

    Args:
        R (int): Number of receivers.
        N (int): Approximate number of inputs per receiver.
        f (float): Target shared-input fraction in [0, 1]. ``f=0`` means mostly
            private inputs, ``f=1`` means fully shared across receivers.
        s (int): Group size (number of inputs per group).
        rate (float): Firing rate of each input in Hz.
        dt (float): Bin width in seconds.
        rho (float): Overdispersion/correlation coefficient for shared variability
            across groups within a time bin (see ``simulate_counts_direct``).
        num_bins (int): Number of time bins to simulate.
        rng (np.random.Generator): Random number generator.

    Returns:
        np.ndarray: Array of shape ``(R, num_bins)`` with the summed spike counts
        per receiver over time.

        Notes:
                - Efficiency: avoids forming dense incidence matrices and sums per
                    receiver using precomputed group indices.
                - The total number of receiver-side inputs is approximately ``R * N``
                    by construction (subject to rounding in group counts).
    """
    # Backward-compatible wrapper: build groups once, then simulate for one chunk.
    state = build_groups_state(R=R, N=N, f=f, s=s, rng=rng)
    return simulate_receiver_counts_with_groups(
        state=state, rate=rate, dt=dt, rho=rho, num_bins=num_bins, rng=rng
    )


if __name__ == "__main__":

    rng = np.random.default_rng()

    # Demonstrate spike count simulation
    print("Demonstrating spike count simulation:")
    # Demonstration: print two example count matrices for different rho values.
    (G, N, rate, dt, rho, num_bins) = (5, 10, 200, 0.001, 0.8, 15)
    example_spike_counts = simulate_counts_direct(
        G=G, N=N, rate=rate, dt=dt, rho=rho, num_bins=num_bins, rng=rng
    )
    print("G (total groups):", G)
    print("N (neurons per group):", N)
    print("Rate (Hz):", rate)
    print("dt (s):", dt)
    print("rho (correlation):", rho)
    print("num_bins (time bins):", num_bins)
    print("-->")
    print("resulting spike counts:")
    print(example_spike_counts)

    # Demonstrate building groups
    print("\nDemonstrating group building:")
    (R, N, f, s) = (5, 10, 0.5, 2)
    groups, k, k_float, G, groups_by_receiver = build_groups_homogeneous(
        R=R, N=N, f=f, s=s, rng=rng
    )
    print("R (receivers):", R)
    print("N (inputs per receiver):", N)
    print("f (shared fraction of inputs):", f)
    print("s (input group size):", s)
    print("-->")
    print("resulting receivers per group:", k)
    print("resulting groups (with corresponding receiver indices):")
    print(groups)
    print("groups by receiver:")
    for r in range(R):
        print(f"  receiver {r}: {groups_by_receiver[r]}")

    # Demonstrate per-receiver incoming spike streams with overlap
    print("\nDemonstrating per-receiver spike streams with overlap:")
    R_demo, N_demo, f_demo, s_demo = 6, 100, 0.3, 5
    rate_demo, dt_demo, rho_demo, num_bins_demo = 50.0, 0.001, 0.2, 20
    receiver_counts = simulate_receiver_counts_homogeneous(
        R=R_demo,
        N=N_demo,
        f=f_demo,
        s=s_demo,
        rate=rate_demo,
        dt=dt_demo,
        rho=rho_demo,
        num_bins=num_bins_demo,
        rng=rng,
    )
    print("R (receivers):", R_demo)
    print("Approx N (inputs/receiver):", N_demo)
    print("f (shared fraction):", f_demo)
    print("s (group size):", s_demo)
    print("rate (Hz):", rate_demo, "dt (s):", dt_demo, "rho:", rho_demo)
    print("num_bins:", num_bins_demo)
    print("-->")
    print("receiver spike counts shape:", receiver_counts.shape)
    # Show a small snippet for quick inspection
    print("receiver 0, first 10 bins:", receiver_counts[0, :10])
    print("receiver 1, first 10 bins:", receiver_counts[1, :10])

    # Demonstrate the optimized no-overlap path (k == 1)
    print("\nDemonstrating no-overlap fast path (k == 1):")
    R_no, N_no, f_no, s_no = 5, 120, 0.0, 4  # f=0 -> k=1 regardless of s
    rate_no, dt_no, rho_no, num_bins_no = 30.0, 0.001, 0.1, 12
    receiver_counts_no = simulate_receiver_counts_homogeneous(
        R=R_no,
        N=N_no,
        f=f_no,
        s=s_no,
        rate=rate_no,
        dt=dt_no,
        rho=rho_no,
        num_bins=num_bins_no,
        rng=rng,
    )
    print("R (receivers):", R_no)
    print("N (inputs/receiver):", N_no)
    print("f (shared fraction):", f_no)
    print("s (group size, unused in fast path):", s_no)
    print("rate (Hz):", rate_no, "dt (s):", dt_no, "rho:", rho_no)
    print("num_bins:", num_bins_no)
    print("-->")
    print("receiver spike counts shape:", receiver_counts_no.shape)
    print("receiver 0, first 10 bins:", receiver_counts_no[0, :10])

    # ------------------------------------------------------------------
    # Distance-dependent shared fraction demonstration (updated)
    # ------------------------------------------------------------------
    print("\nDistance-dependent shared fraction demonstration (bounding box version):")
    bounding_box_width = 10.0  # cube side length
    # Receiver positions: same 10x10x10 lattice inside the bounding box.
    lattice_side = 10
    step = bounding_box_width / lattice_side
    half = step / 2.0
    receiver_positions = np.array(
        [
            (x * step + half, y * step + half, z * step + half)
            for x in range(lattice_side)
            for y in range(lattice_side)
            for z in range(lattice_side)
        ],
        dtype=np.float32,
    )
    R_dist = receiver_positions.shape[0]
    # print how many receivers we have
    print(f"Number of receivers: {R_dist}")
    print(f"minimum distance between receivers: {step:.3f}")
    print(
        f"maximum possible periodic distance within bounding box: {math.sqrt(3) * (bounding_box_width / 2):.3f}"
    )
    # Get the center receiver index
    center_index = R_dist // 2

    def f_target(d: float) -> float:
        return 0.2 * math.exp(-((d / (bounding_box_width / 2.5)) ** 2))

    N_target = 400
    s_group = 20
    print("Fitting Gaussian connection probability using fine 100^3 grid...")
    dist_state = build_distance_groups_state(
        receiver_positions=receiver_positions,
        bounding_box_width=bounding_box_width,
        N_target=N_target,
        s=s_group,
        f_target=f_target,
        rng=rng,
        center_index=center_index,
        fine_grid_resolution=10,
    )
    print(
        f"Optimized p(d)=p0*exp(-d^2/(2*sigma^2)) parameters: p0={dist_state.p0:.4f}, sigma={dist_state.sigma:.3f}"
    )
    mean_inputs_empirical = np.mean(
        [len(g) * s_group for g in dist_state.groups_by_receiver]
    )
    print(
        f"Empirical mean distinct inputs per receiver (groups * s): {mean_inputs_empirical:.2f} (target {N_target})"
    )
    print(f"Total groups G: {dist_state.G}")
    rate_dd, dt_dd, rho_dd, num_bins_dd = 15.0, 0.001, 0.25, 30
    receiver_counts_dd = simulate_receiver_counts_distance_dependent(
        state=dist_state,
        rate=rate_dd,
        dt=dt_dd,
        rho=rho_dd,
        num_bins=num_bins_dd,
        rng=rng,
    )
    print("Receiver counts (distance-dependent) shape:", receiver_counts_dd.shape)
    print("Sampling receiver pairs to estimate empirical shared fraction curve...")
    max_pairs_sample = 20000
    group_sets = [set(arr.tolist()) for arr in dist_state.groups_by_receiver]
    pair_indices_i = rng.integers(0, R_dist, size=max_pairs_sample)
    pair_indices_j = rng.integers(0, R_dist, size=max_pairs_sample)
    # replace the sampled pairs with all unique pairs
    pair_indices_i = []
    pair_indices_j = []
    for i in range(R_dist):
        for j in range(i + 1, R_dist):
            pair_indices_i.append(i)
            pair_indices_j.append(j)
    bins_empirical_shared_groups: Dict[float, List[float]] = {}
    bins_empirical_shared_frac: Dict[float, List[float]] = {}
    for i, j in zip(pair_indices_i, pair_indices_j):
        if i == j:
            continue
        pos_i = receiver_positions[i]
        pos_j = receiver_positions[j]
        d = _periodic_distance_float(pos_i, pos_j, bounding_box_width)
        shared_groups = group_sets[i].intersection(group_sets[j])
        # if not shared_groups:
        #     continue
        shared_inputs = len(shared_groups) * s_group
        inputs_i = len(group_sets[i]) * s_group
        if inputs_i == 0:
            continue
        frac = shared_inputs / inputs_i
        bins_empirical_shared_groups.setdefault(d, []).append(len(shared_groups))
        bins_empirical_shared_frac.setdefault(d, []).append(frac)
    # Average empirical shared fraction per distance bin.
    empirical_curve_shared_groups = {
        d: float(np.mean(vals)) for d, vals in bins_empirical_shared_groups.items()
    }
    empirical_curve = {
        d: float(np.mean(vals)) for d, vals in bins_empirical_shared_frac.items()
    }
    print("Plotting fitted and empirical shared fraction curves...")
    d_model = sorted(dist_state.f_model_samples.keys())
    f_model = [dist_state.f_model_samples[d] for d in d_model]
    f_target_vals = [dist_state.f_target_samples[d] for d in d_model]
    empirical_d_sorted = sorted(empirical_curve.keys())
    fig, axes = plt.subplots(2, 2, figsize=(12, 10))
    ax0, ax1, ax2, ax3 = axes.flatten()
    ax0.plot(d_model, f_target_vals, label="target f(d)", color="black")
    ax0.plot(d_model, f_model, label="model f(d)", color="tab:blue")
    ax0.scatter(
        empirical_d_sorted,
        [empirical_curve[d] for d in empirical_d_sorted],
        s=12,
        color="tab:orange",
        alpha=0.7,
        label="empirical",
    )
    ax0.set_xlabel("distance d")
    ax0.set_ylabel("average shared fraction")
    ax0.set_title("Shared fraction vs distance")
    ax0.legend()
    distinct_inputs_counts = [len(g) * s_group for g in dist_state.groups_by_receiver]
    ax1.hist(distinct_inputs_counts, bins=30, color="tab:green", alpha=0.8)
    ax1.set_xlabel("distinct inputs per receiver")
    ax1.set_ylabel("count")
    ax1.set_title("Distribution of inputs")

    ax2.scatter(
        empirical_d_sorted,
        [empirical_curve_shared_groups[d] for d in empirical_d_sorted],
        s=12,
        color="tab:orange",
        alpha=0.7,
        label="empirical",
    )
    ax2.set_xlabel("distance d")
    ax2.set_ylabel("average shared groups")
    ax2.set_title("Shared groups vs distance")
    ax2.legend()

    fig.tight_layout()
    plt.show()

""" CHECK IF THIS WORKED

Change the script so that the user provides a bounding box width (width, heigth, depth are all the same, it's a cube) together with the receiver positions to the build_distance_groups_state() function. The bounding box defines the periodic borders. The receiver positions are the coordinates within the bounding box.

Therefore the periodic borders conditions do not need to be calculated based on the receiver positions but simply based on the bounding box dimensions everywhere.

Also the way how the group positions (on an uniform grid) are obtained should be changed. The group postions should be distributed on a uniform grid within the bounding box.

To fit the function p(d) a very fine grid (100x100x100) should be used for the group positions.

After fitting p(d) and calculating the actual number of groups G, a new grid over the bounding box should be defined for the actual number of groups G. If it is not possible to distribute the number of groups G uniformly over a 3D grid in the bounding box, the next larger possible grid size should be used (so there are equal or more grid elements than groups). Then the groups should be randomly assigned to these grid positions, as currently after the line "if G <= Ggrid", i.e., without replacement. In the new version it should be guaranteed that "G <= Ggrid" because the grid is defined to be just as large as necessary to contain all the groups.

Also update the section for the empirical shared fraction estimation according to the updated methods usig teh bounding box.


"""
